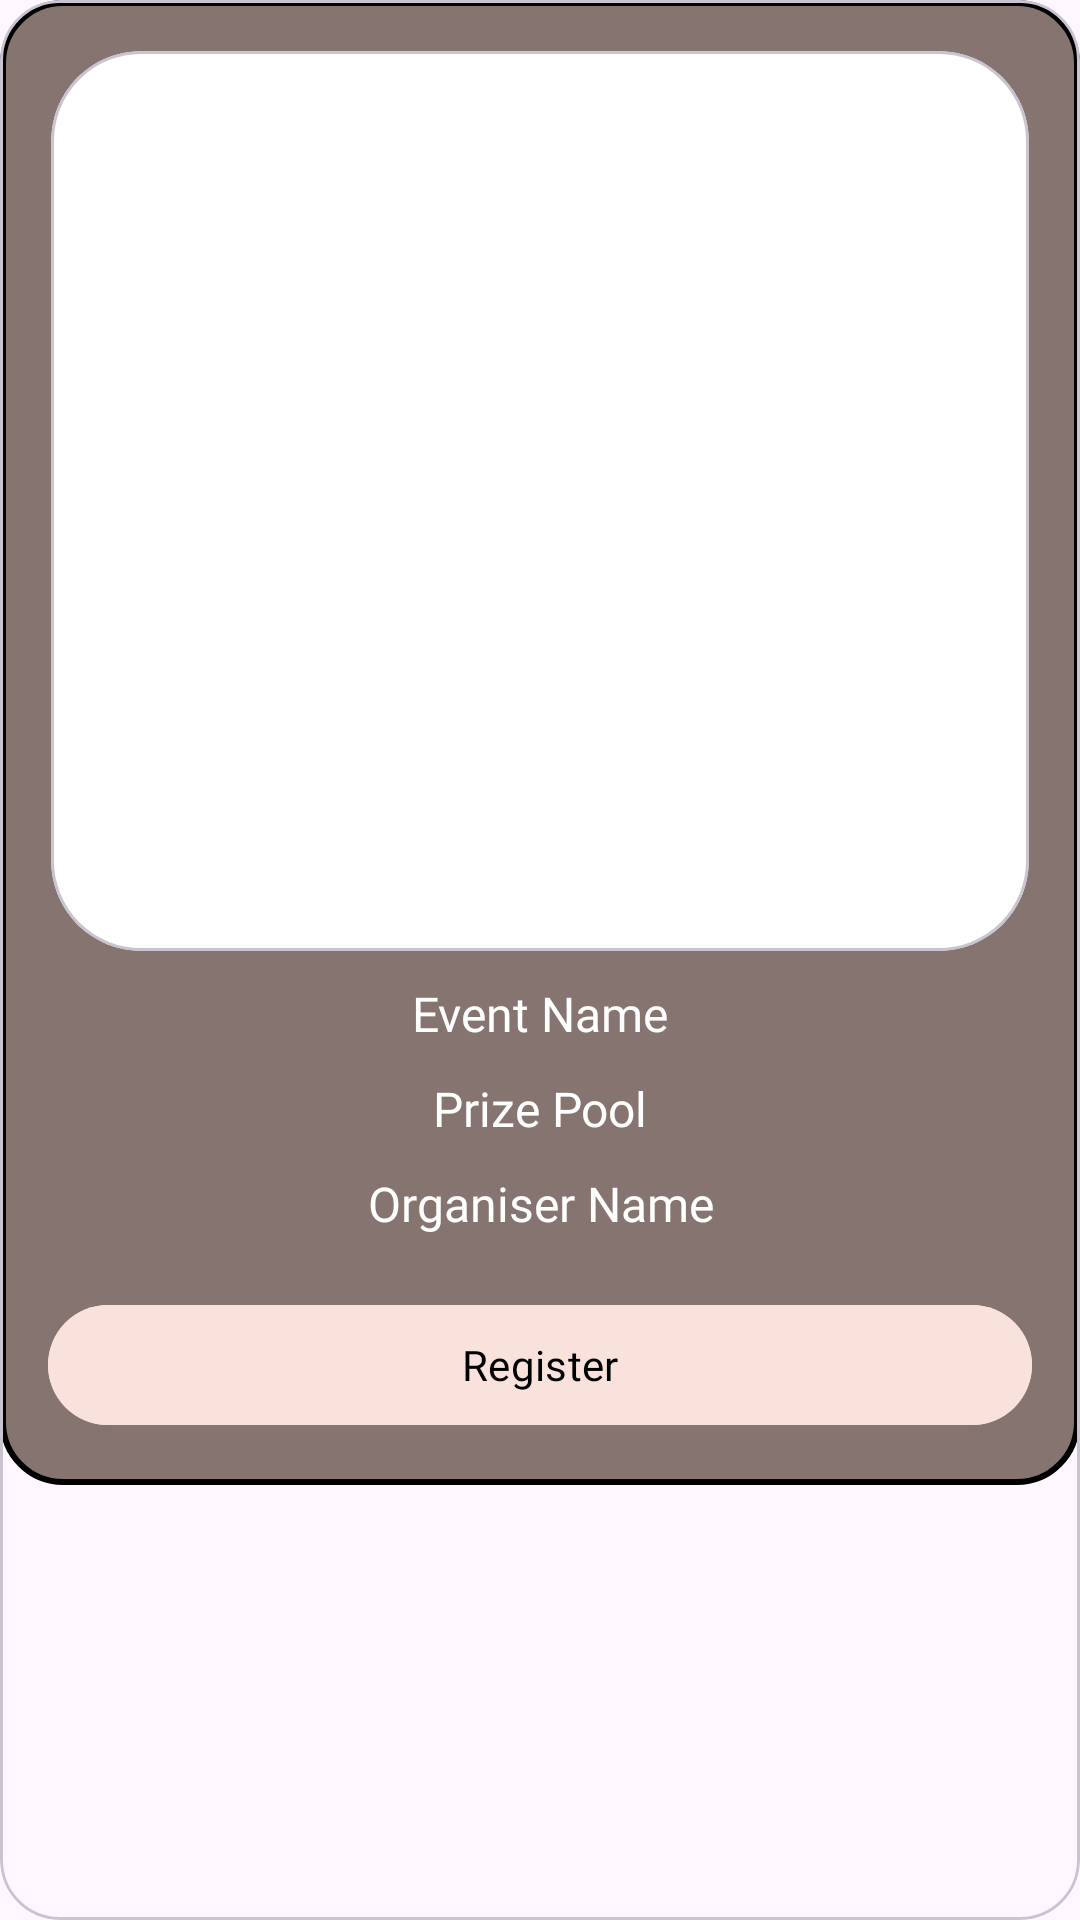

Android layout source for this screen:
<!-- AndroidManifest.xml: application theme Theme.Srijan25 -->
<!-- res/layout/event_card_view.xml -->
<?xml version="1.0" encoding="utf-8"?>
<com.google.android.material.card.MaterialCardView xmlns:android="http://schemas.android.com/apk/res/android"
    android:layout_width="match_parent"
    android:layout_height="wrap_content"
    xmlns:app="http://schemas.android.com/apk/res-auto"
    android:layout_marginTop="10dp"
    android:layout_marginBottom="10dp"
    android:elevation="20dp"
    android:backgroundTint="@color/transparent"
    android:outlineAmbientShadowColor="@color/white"
    app:cardCornerRadius="20dp">
    <LinearLayout
        android:layout_width="match_parent"
        android:layout_height="wrap_content"
        android:background="@drawable/border"
        android:orientation="vertical">
        <LinearLayout
            android:layout_width="match_parent"
            android:layout_height="wrap_content"
            android:paddingBottom="3dp"
            android:orientation="vertical">

            <com.google.android.material.card.MaterialCardView
                android:layout_width="match_parent"
                android:layout_height="wrap_content"
                android:backgroundTint="@color/white"
                android:layout_marginTop="17dp"
                android:layout_marginRight="17dp"
                android:layout_marginLeft="17dp"
                app:cardCornerRadius="30dp">

                <ImageView
                    android:id="@+id/poster"
                    android:outlineProvider="background"
                    android:layout_width="match_parent"
                    android:scaleType="fitXY"
                    android:layout_height="300dp"
                    android:elevation="50dp" />

            </com.google.android.material.card.MaterialCardView>

            <TextView
                android:id="@+id/tvEventName"
                android:layout_width="match_parent"
                android:layout_height="wrap_content"
                android:text="Event Name"
                android:layout_marginTop="10dp"
                style="@style/h4"
                android:layout_marginLeft="32dp"
                android:layout_marginRight="32dp"
                android:gravity="center"
                android:textColor="@color/text" />

            <TextView
                android:id="@+id/tvPrizePool"
                android:layout_width="match_parent"
                android:layout_height="wrap_content"
                android:text="Prize Pool"
                android:layout_marginTop="10dp"
                style="@style/h4"
                android:layout_marginLeft="32dp"
                android:layout_marginRight="32dp"
                android:gravity="center"
                android:textColor="@color/text" />
            <TextView
                android:id="@+id/tvOrganiser"
                android:layout_width="match_parent"
                android:layout_height="wrap_content"
                android:text="Organiser Name"
                android:layout_marginTop="10dp"
                style="@style/h4"
                android:layout_marginLeft="32dp"
                android:layout_marginRight="32dp"
                android:gravity="center"
                android:textColor="@color/text" />
        </LinearLayout>

        <com.google.android.material.button.MaterialButton
            android:id="@+id/btn_register"
            android:layout_margin="16dp"
            android:text="Register"
            android:textColor="@color/black"
            style="@style/h5"
            android:padding="8dp"
            android:layout_width="match_parent"
            android:layout_height="wrap_content"
            android:layout_marginBottom="17dp"
            android:textAllCaps="false"
            android:elevation="20dp"
            app:cornerRadius="20dp"
            android:backgroundTint="@color/appBartext" />
    </LinearLayout>
</com.google.android.material.card.MaterialCardView>
<!-- resources referenced by this layout -->
<resources>
  <color name="appBartext">#FAE2DC</color>
  <color name="black">#FF000000</color>
  <color name="text">#FFFFFF</color>
  <color name="transparent">#00000000</color>
  <color name="white">#FFFFFFFF</color>
  <!-- drawable border (drawable) -->
  <?xml version="1.0" encoding="utf-8"?>
  <selector xmlns:android="http://schemas.android.com/apk/res/android">
  
      <item>
          <shape android:shape="rectangle">
              <corners android:radius="20dp"/>
              <stroke
                  android:width="2dp" />
              <solid android:color="@color/bgLight"/>
          </shape>
  
      </item>
  
  </selector>
  <style name="h4">
          <item name="android:textSize">16sp</item>
          <item name="android:fontFamily">@font/futura_medium</item>
      </style>
  <style name="h5">
          <item name="android:textSize">14sp</item>
          <item name="android:fontFamily">@font/futura_medium</item>
      </style>
  <style name="Theme.Srijan25" parent="Base.Theme.Srijan25">
          <item name="android:windowIsTranslucent">true</item>
      </style>
  <color name="bgLight">#BC5B463C</color>
  <style name="Base.Theme.Srijan25" parent="Theme.Material3.Light.NoActionBar">
          <item name="android:statusBarColor">@color/black</item>
          <item name="android:windowContentTransitions">true</item>
          <item name="colorAccent">@color/text</item>
          <item name="android:navigationBarColor">@color/black</item>
          <item name="colorPrimary">@color/primary</item>
          <item name="colorPrimaryDark">@color/bgAlternate</item>
      </style>
  <color name="primary">#5B463C</color>
  <color name="bgAlternate">#919191</color>
</resources>
